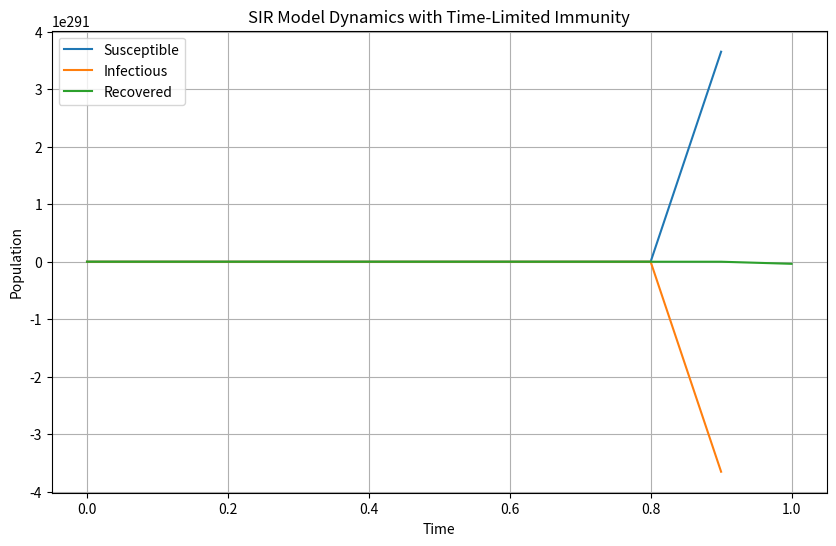

Python code for this plot:
import numpy as np
import matplotlib.pyplot as plt

def sir_immunity_step(S, I, R, beta, gamma, delta, dt):
    dS_dt = -beta * S * I + delta * R
    dI_dt = beta * S * I - gamma * I
    dR_dt = gamma * I - delta * R
    S_new = S + dS_dt * dt
    I_new = I + dI_dt * dt
    R_new = R + dR_dt * dt
    return S_new, I_new, R_new

def simulate_sir_immunity(S0, I0, R0, beta, gamma, delta, T, dt):
    t_values = np.arange(0, T, dt)
    S_values, I_values, R_values = [S0], [I0], [R0]
    for t in t_values[1:]:
        S, I, R = S_values[-1], I_values[-1], R_values[-1]
        S_new, I_new, R_new = sir_immunity_step(S, I, R, beta, gamma, delta, dt)
        S_values.append(S_new)
        I_values.append(I_new)
        R_values.append(R_new)
    return t_values, S_values, I_values, R_values

def main():
    S0 = 990    
    I0 = 10     
    R0 = 0      
    beta = 0.3  
    gamma = 0.1 
    delta = 0.05 
    T = 200     
    dt = 0.1    

    t, S, I, R = simulate_sir_immunity(S0, I0, R0, beta, gamma, delta, T, dt)

    plt.figure(figsize=(10, 6))
    plt.plot(t, S, label='Susceptible')
    plt.plot(t, I, label='Infectious')
    plt.plot(t, R, label='Recovered')
    plt.xlabel('Time')
    plt.ylabel('Population')
    plt.title('SIR Model Dynamics with Time-Limited Immunity')
    plt.legend()
    plt.grid(True)
    plt.show()

if __name__ == "__main__":
    main()
